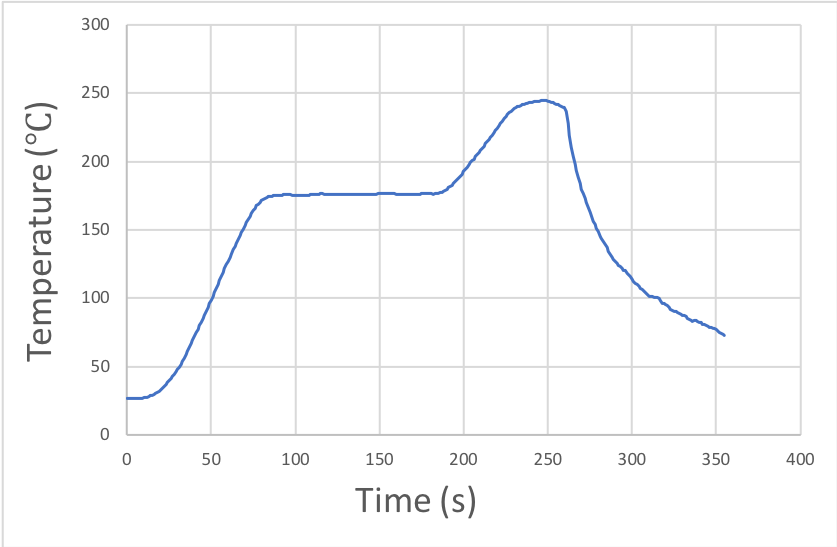

Source data for this figure (header and first rows):
0, 26.5, 12280, 50
1, 26.5, 1535, 50
2, 26.5, 1535, 50
3, 26.5, 1535, 50
4, 26.5, 1535, 50
5, 26.75, 1515, 50
6, 26.75, 1532, 50
7, 26.75, 1532, 50
8, 26.75, 1532, 50
9, 27, 1512, 50
10, 27.25, 1510, 50
11, 27.75, 1488, 50
12, 27.75, 1522, 50
13, 28.25, 1482, 50
14, 28.75, 1478, 50
15, 29.25, 1472, 50
16, 30, 1448, 50
17, 30.5, 1460, 50
18, 31.25, 1435, 50
19, 32, 1428, 50
20, 33.25, 1380, 50
21, 34.25, 1388, 50
22, 35.5, 1358, 50
23, 36.75, 1345, 50
24, 38.25, 1312, 50
25, 40, 1278, 50
26, 41.25, 1300, 50
27, 43, 1248, 50
28, 44.5, 1250, 50
29, 46.25, 1215, 50
30, 47.75, 1218, 50
31, 49.5, 1182, 50
32, 52, 1105, 50
33, 54, 1120, 50
34, 56.25, 1080, 50
35, 58.75, 1038, 50
36, 61.25, 1012, 50
37, 64, 967.5, 50
38, 67, 920, 50
39, 69.5, 930, 50
40, 72, 905, 50
41, 74.75, 860, 50
42, 77.25, 852.5, 50
43, 80, 807.5, 50
44, 82.5, 800, 50
45, 85.25, 755, 50
46, 87.75, 747.5, 50
47, 90.5, 702.5, 50
48, 93.5, 655, 50
49, 96, 665, 50
50, 98.75, 620, 50
51, 101.5, 592.5, 50
52, 104.2, 565, 50
53, 107.2, 517.5, 50
54, 110.2, 487.5, 50
55, 113, 477.5, 50
56, 115.8, 450, 50
57, 118.8, 402.5, 50
58, 121.8, 372.5, 50
59, 124.5, 362.5, 50
60, 127.2, 335, 50
... 295 more rows
